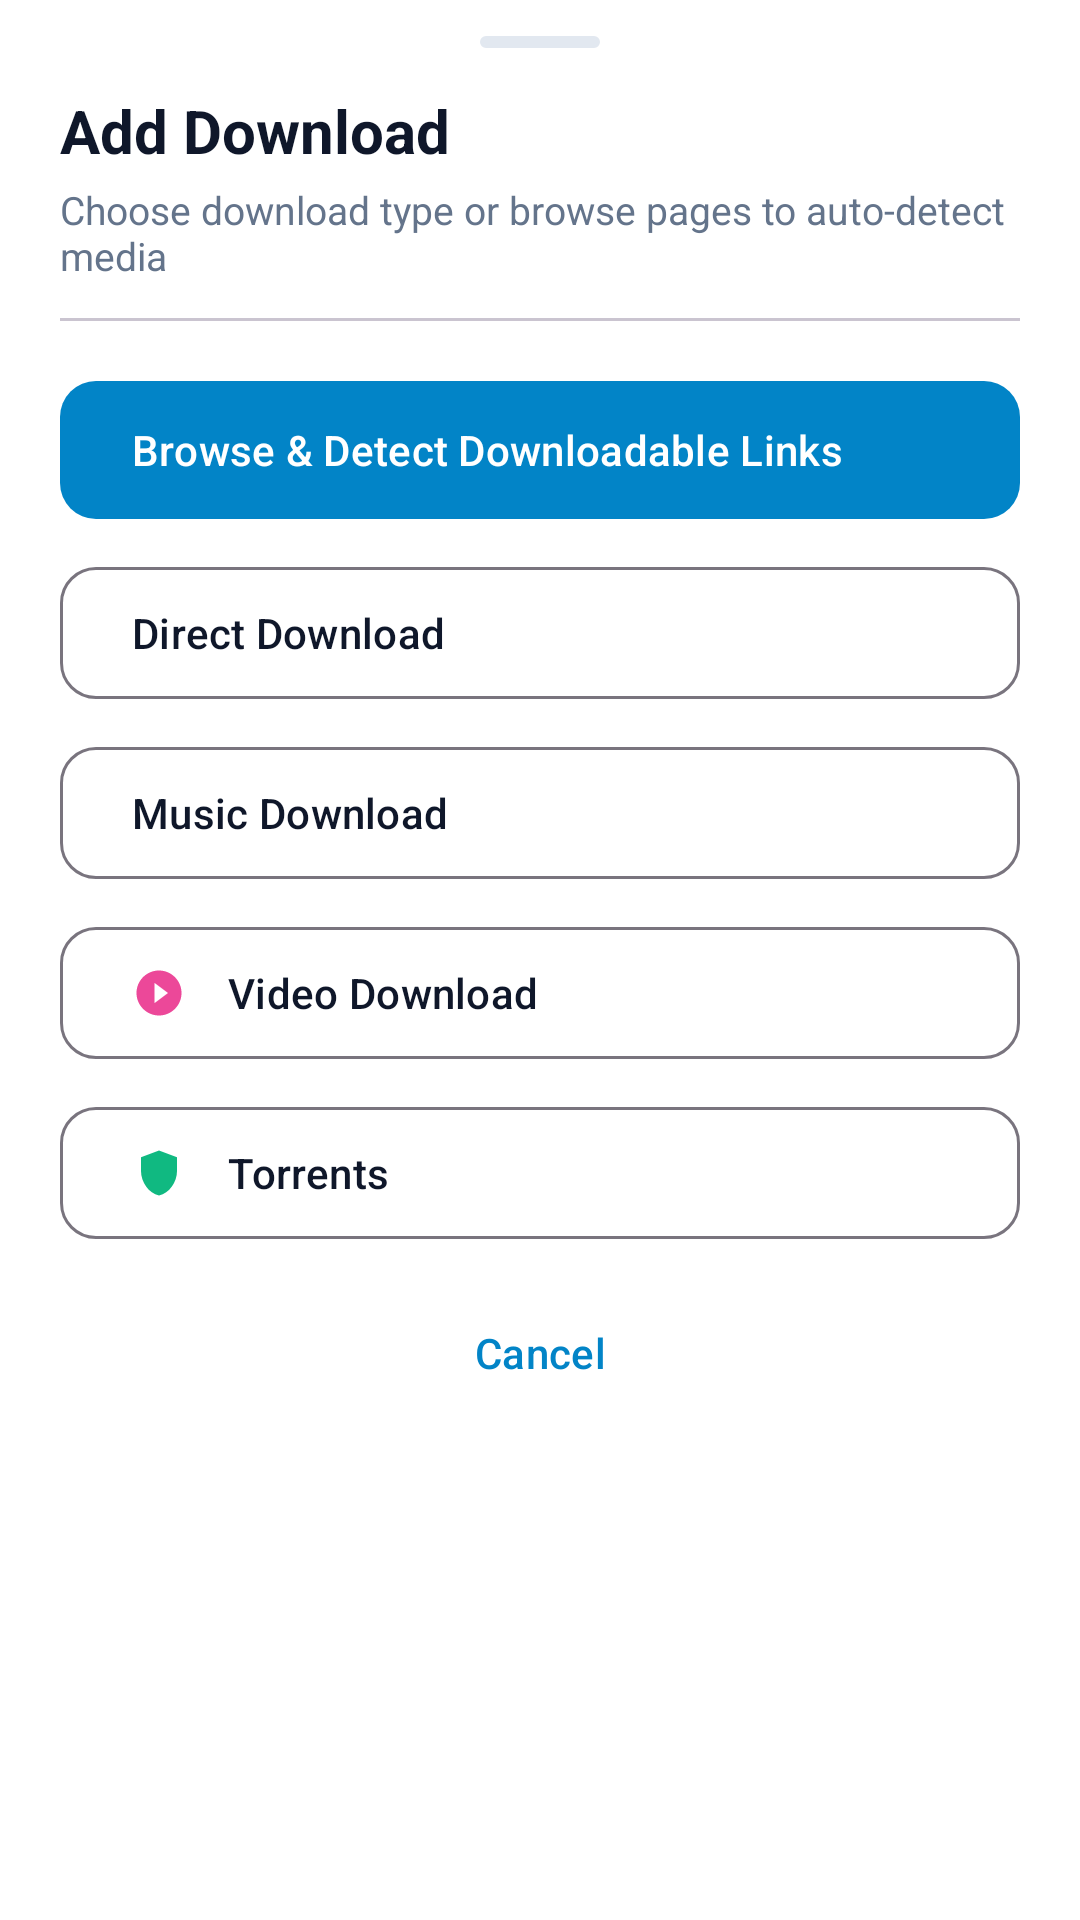

This screen was rendered from an Android layout file. Write that file and the resources it references.
<!-- AndroidManifest.xml: application theme Theme.DownloadManager -->
<!-- res/layout/bottom_sheet_add_download.xml -->
<?xml version="1.0" encoding="utf-8"?>
<LinearLayout
    xmlns:android="http://schemas.android.com/apk/res/android"
    xmlns:app="http://schemas.android.com/apk/res-auto"
    android:layout_width="match_parent"
    android:layout_height="wrap_content"
    android:background="@color/colorSurface"
    android:orientation="vertical"
    android:paddingHorizontal="20dp"
    android:paddingTop="12dp"
    android:paddingBottom="20dp">

    
    <View
        android:layout_width="40dp"
        android:layout_height="4dp"
        android:layout_gravity="center_horizontal"
        android:layout_marginBottom="14dp"
        android:background="@drawable/card_background"
        android:backgroundTint="@color/colorBorder" />

    <TextView
        android:layout_width="match_parent"
        android:layout_height="wrap_content"
        android:text="@string/add_download"
        android:textColor="@color/colorOnSurface"
        android:textSize="20sp"
        android:textStyle="bold" />

    <TextView
        android:layout_width="match_parent"
        android:layout_height="wrap_content"
        android:layout_marginTop="4dp"
        android:text="Choose download type or browse pages to auto-detect media"
        android:textColor="@color/gray"
        android:textSize="13sp" />

    <com.google.android.material.divider.MaterialDivider
        android:layout_width="match_parent"
        android:layout_height="1dp"
        android:layout_marginVertical="12dp" />

    <com.google.android.material.button.MaterialButton
        android:id="@+id/btnBrowserDownload"
        style="@style/Widget.Material3.Button.TonalButton"
        android:layout_width="match_parent"
        android:layout_height="54dp"
        android:layout_marginVertical="4dp"
        android:gravity="start|center_vertical"
        android:text="@string/browser_sniff_links"
        android:textColor="@android:color/white"
        app:backgroundTint="@color/colorPrimary"
        app:cornerRadius="12dp"
        app:icon="@drawable/ic_browser"
        app:iconGravity="start"
        app:iconPadding="14dp"
        app:iconTint="@android:color/white" />

    <com.google.android.material.button.MaterialButton
        android:id="@+id/btnDirectDownload"
        style="@style/Widget.Material3.Button.OutlinedButton"
        android:layout_width="match_parent"
        android:layout_height="52dp"
        android:layout_marginVertical="4dp"
        android:gravity="start|center_vertical"
        android:text="@string/direct_download"
        android:textColor="@color/colorOnSurface"
        app:cornerRadius="12dp"
        app:icon="@drawable/ic_download"
        app:iconGravity="start"
        app:iconPadding="14dp"
        app:iconTint="@color/category_direct" />

    <com.google.android.material.button.MaterialButton
        android:id="@+id/btnMusicDownload"
        style="@style/Widget.Material3.Button.OutlinedButton"
        android:layout_width="match_parent"
        android:layout_height="52dp"
        android:layout_marginVertical="4dp"
        android:gravity="start|center_vertical"
        android:text="@string/music_download"
        android:textColor="@color/colorOnSurface"
        app:cornerRadius="12dp"
        app:icon="@drawable/ic_music"
        app:iconGravity="start"
        app:iconPadding="14dp"
        app:iconTint="@color/category_music" />

    <com.google.android.material.button.MaterialButton
        android:id="@+id/btnVideoDownload"
        style="@style/Widget.Material3.Button.OutlinedButton"
        android:layout_width="match_parent"
        android:layout_height="52dp"
        android:layout_marginVertical="4dp"
        android:gravity="start|center_vertical"
        android:text="@string/video_download"
        android:textColor="@color/colorOnSurface"
        app:cornerRadius="12dp"
        app:icon="@drawable/ic_video"
        app:iconGravity="start"
        app:iconPadding="14dp"
        app:iconTint="@color/category_video" />

    <com.google.android.material.button.MaterialButton
        android:id="@+id/btnTorrentDownload"
        style="@style/Widget.Material3.Button.OutlinedButton"
        android:layout_width="match_parent"
        android:layout_height="52dp"
        android:layout_marginVertical="4dp"
        android:gravity="start|center_vertical"
        android:text="@string/torrents"
        android:textColor="@color/colorOnSurface"
        app:cornerRadius="12dp"
        app:icon="@drawable/ic_torrent"
        app:iconGravity="start"
        app:iconPadding="14dp"
        app:iconTint="@color/category_torrent" />

    <com.google.android.material.button.MaterialButton
        android:id="@+id/btnCancel"
        style="@style/Widget.Material3.Button.TextButton"
        android:layout_width="match_parent"
        android:layout_height="48dp"
        android:layout_marginTop="6dp"
        android:text="@string/cancel" />
</LinearLayout>
<!-- resources referenced by this layout -->
<resources>
  <color name="category_direct">#FF0284C7</color>
  <color name="category_music">#FF8B5CF6</color>
  <color name="category_torrent">#FF10B981</color>
  <color name="category_video">#FFEC4899</color>
  <color name="colorBorder">#FFE2E8F0</color>
  <color name="colorOnSurface">#FF0F172A</color>
  <color name="colorPrimary">#FF0284C7</color>
  <color name="colorSurface">#FFFFFFFF</color>
  <color name="gray">#FF64748B</color>
  <!-- drawable card_background (drawable) -->
  <?xml version="1.0" encoding="utf-8"?>
  <shape xmlns:android="http://schemas.android.com/apk/res/android">
      <solid android:color="@color/colorSurface" />
      <corners android:radius="16dp" />
      <stroke android:width="1dp" android:color="@color/colorBorder" />
  </shape>
  <!-- drawable ic_torrent (drawable) -->
  <?xml version="1.0" encoding="utf-8"?>
  <vector xmlns:android="http://schemas.android.com/apk/res/android"
      android:width="24dp"
      android:height="24dp"
      android:viewportWidth="24"
      android:viewportHeight="24">
      <path
          android:fillColor="#FF000000"
          android:pathData="M12,2L4,5v6.09c0,5.05 3.41,9.76 8,10.91 4.59-1.15 8-5.86 8-10.91V5L12,2z" />
      <path
          android:fillColor="#FF000000"
          android:pathData="M12,11.99h6v-2h-6v2z" />
      <path
          android:fillColor="#FF000000"
          android:pathData="M12,7.99h6v-2h-6v2z" />
      <path
          android:fillColor="#FF000000"
          android:pathData="M12,15.99h6v-2h-6v2z" />
  </vector>
  <!-- drawable ic_video (drawable) -->
  <?xml version="1.0" encoding="utf-8"?>
  <vector xmlns:android="http://schemas.android.com/apk/res/android"
      android:width="24dp"
      android:height="24dp"
      android:viewportWidth="24"
      android:viewportHeight="24">
      <path
          android:fillColor="#FF000000"
          android:pathData="M12,2C6.48,2 2,6.48 2,12s4.48,10 10,10 10,-4.48 10,-10S17.52,2 12,2zm-2,14.5v-9l6,4.5-6,4.5z" />
  </vector>
  <string name="add_download">Add Download</string>
  <string name="browser_sniff_links">Browse &amp; Detect Downloadable Links</string>
  <string name="cancel">Cancel</string>
  <string name="direct_download">Direct Download</string>
  <string name="music_download">Music Download</string>
  <string name="torrents">Torrents</string>
  <string name="video_download">Video Download</string>
  <style name="Theme.DownloadManager" parent="Theme.Material3.DayNight.NoActionBar">
          <item name="colorPrimary">@color/colorPrimary</item>
          <item name="colorPrimaryDark">@color/colorPrimaryDark</item>
          <item name="colorAccent">@color/colorAccent</item>
          <item name="colorSecondary">@color/colorAccent</item>
          <item name="colorOnPrimary">@color/colorOnPrimary</item>
          <item name="colorSurface">@color/colorSurface</item>
          <item name="colorOnSurface">@color/colorOnSurface</item>
          <item name="android:windowBackground">@color/colorBackground</item>
          <item name="android:windowLayoutInDisplayCutoutMode" tools:targetApi="p">shortEdges</item>
          <item name="android:windowLightStatusBar">false</item>
      </style>
  <color name="colorPrimaryDark">#FF0F172A</color>
  <color name="colorAccent">#FF06B6D4</color>
  <color name="colorOnPrimary">#FFFFFFFF</color>
  <color name="colorBackground">#FFF1F5F9</color>
</resources>
